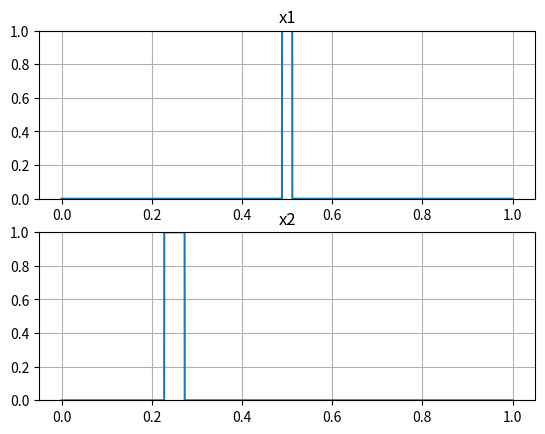

Reproduce this figure in Python. (Note: this script raises an exception after producing the figure.)
import numpy as np
import matplotlib.pyplot as plt

fs = 44100
t = np.arange(fs).reshape(fs,1)/fs

x1 = np.zeros((fs,1))
x1[int(fs/2)-500+1:int(fs/2)+500+1] = 1
x2 = np.zeros((fs,1))
x2[int(fs/4)-1000+1:int(fs/4)+1000+1] = 1


plt.subplot(2,1,1)
plt.plot(t,x1)
plt.title("x1")
plt.grid()
plt.ylim(0,1)

plt.subplot(2,1,2)
plt.plot(t,x2)
plt.title("x2")
plt.grid()
plt.ylim(0,1)

plt.show()

print('{:.10g}'.format(t_c))

print('{:.10g}'.format(sigma_t))

print('{:.10g}'.format(sigma_t))

print('{:.10g}'.format(fs/np.sum(x1**2)/3*(2*(500.5/fs)**3)))
